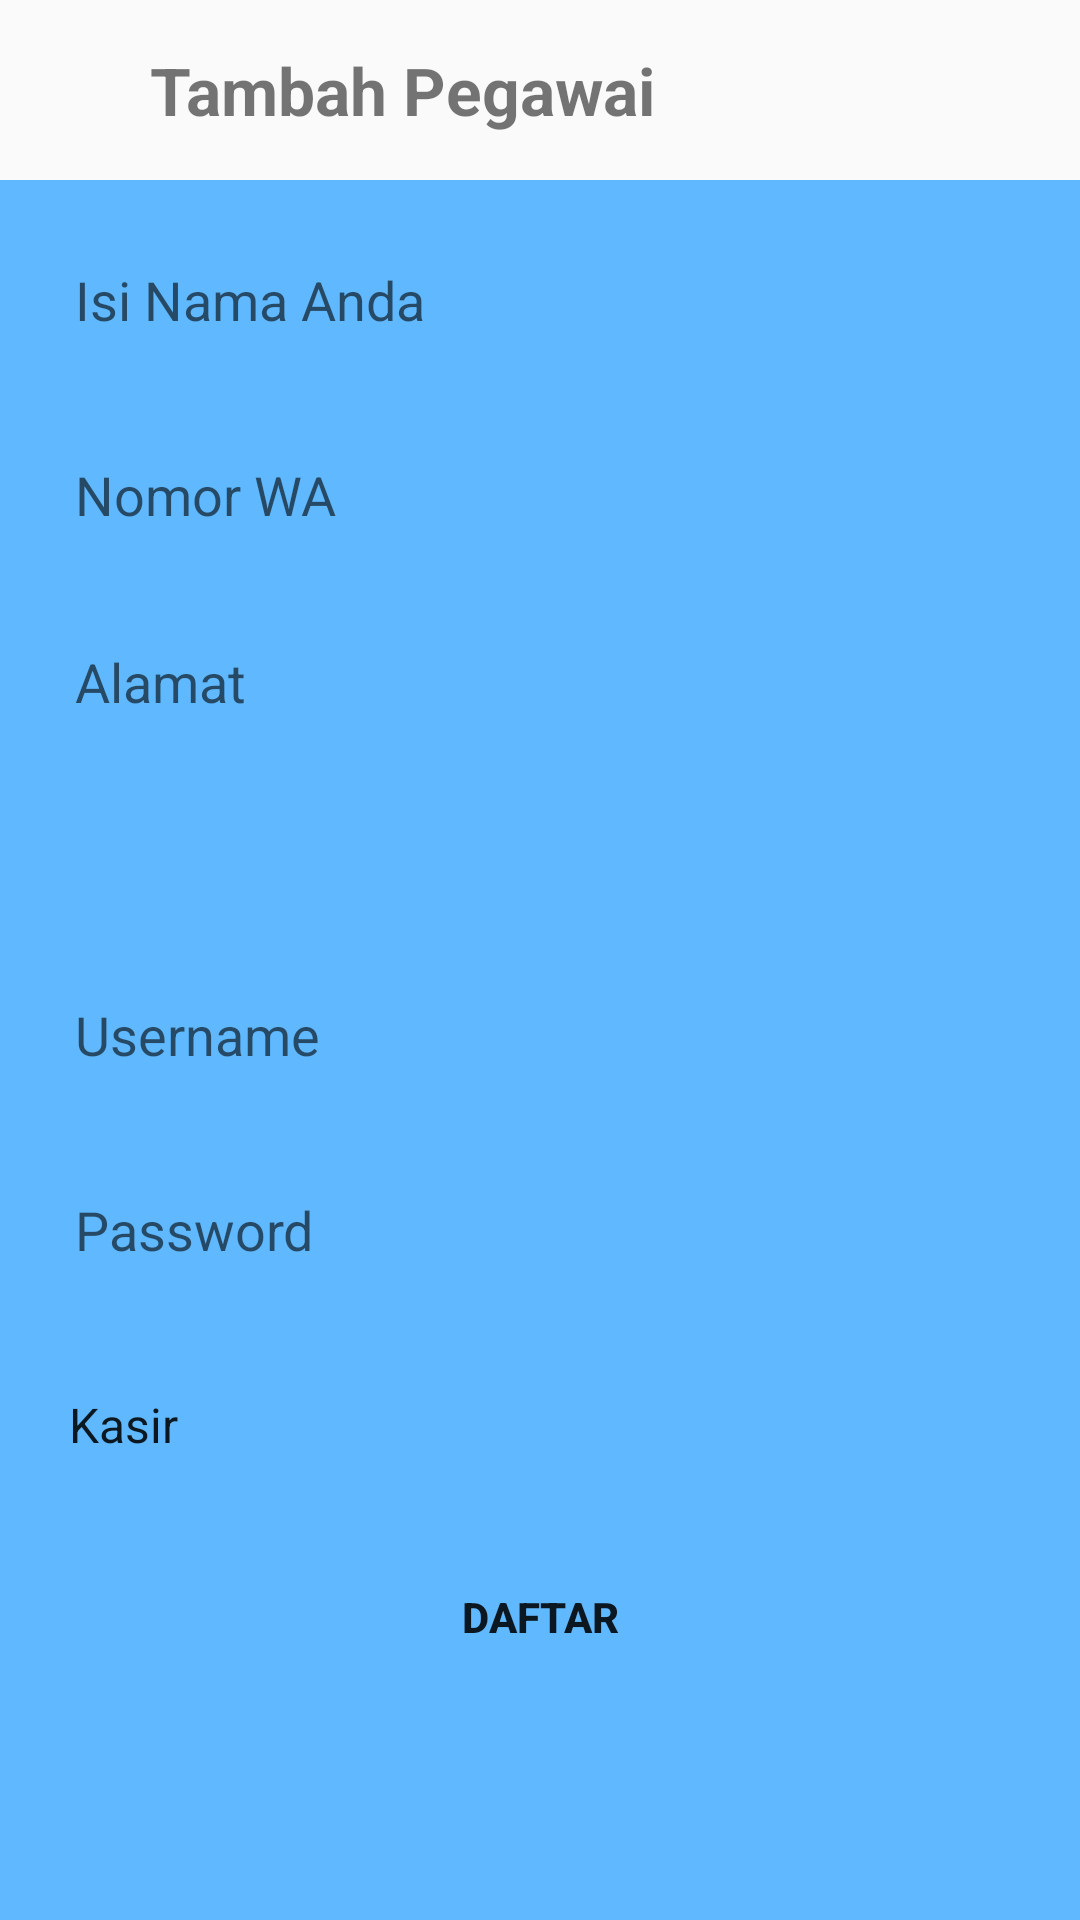

Produce the Android XML layout that renders to this screen, including the resource entries it uses.
<!-- AndroidManifest.xml: application theme Theme.Aplikasi -->
<!-- res/layout/activity_tambah.xml -->
<?xml version="1.0" encoding="utf-8"?>
<LinearLayout xmlns:android="http://schemas.android.com/apk/res/android"
    xmlns:app="http://schemas.android.com/apk/res-auto"
    xmlns:tools="http://schemas.android.com/tools"
    android:layout_width="match_parent"
    android:layout_height="match_parent"
    android:orientation="vertical"
    tools:context=".TambahActivity">

    <LinearLayout
        android:gravity="center"
        android:layout_gravity="center"
        android:padding="10dp"
        android:layout_width="match_parent"
        android:layout_height="wrap_content">
        <Button
            android:id="@+id/back"
            android:background="@drawable/back"
            android:layout_width="40dp"
            android:layout_height="40dp"/>
        <TextView
            android:textSize="22dp"
            android:textStyle="bold"
            android:text="Tambah Pegawai"
            android:layout_width="match_parent"
            android:layout_height="wrap_content"/>
    </LinearLayout>

    <LinearLayout
        android:padding="15dp"
        android:orientation="vertical"
        android:layout_width="match_parent"
        android:layout_height="match_parent"
        android:background="@drawable/bg">
        <EditText
            android:id="@+id/nama"
            android:layout_width="match_parent"
            android:layout_height="50dp"
            android:background="@drawable/bg_form"
            android:drawablePadding="10dp"
            android:hint="Isi Nama Anda"
            android:paddingLeft="10dp" />

        <RelativeLayout
            android:layout_width="match_parent"
            android:layout_height="15dp" />

        <EditText
            android:id="@+id/no_hp"
            android:layout_width="match_parent"
            android:layout_height="50dp"
            android:background="@drawable/bg_form"
            android:drawablePadding="10dp"
            android:hint="Nomor WA"
            android:paddingLeft="10dp" />

        <RelativeLayout
            android:layout_width="match_parent"
            android:layout_height="15dp" />

        <EditText
            android:id="@+id/alamat"
            android:layout_width="match_parent"
            android:layout_height="100dp"
            android:background="@drawable/bg_form"
            android:drawablePadding="10dp"
            android:hint="Alamat"
            android:paddingLeft="10dp"
            android:gravity="top"
            android:paddingTop="10dp" />

        <RelativeLayout
            android:layout_width="match_parent"
            android:layout_height="15dp" />

        <EditText
            android:id="@+id/username"
            android:layout_width="match_parent"
            android:layout_height="50dp"
            android:background="@drawable/bg_form"
            android:drawablePadding="10dp"
            android:hint="Username"
            android:paddingLeft="10dp" />

        <RelativeLayout
            android:layout_width="match_parent"
            android:layout_height="15dp" />

        <EditText
            android:id="@+id/password"
            android:layout_width="match_parent"
            android:layout_height="50dp"
            android:background="@drawable/bg_form"
            android:drawablePadding="10dp"
            android:hint="Password"
            android:paddingLeft="10dp" />

        <RelativeLayout
            android:layout_width="match_parent"
            android:layout_height="15dp"/>

        <Spinner
            android:id="@+id/level"
            android:layout_width="match_parent"
            android:layout_height="50dp"
            android:background="@drawable/bg_form"
            android:drawablePadding="10dp"
            android:entries="@array/job"/>

        <RelativeLayout
            android:layout_width="match_parent"
            android:layout_height="15dp"/>

        <Button
            android:textStyle="bold"
            android:text="Daftar"
            android:id="@+id/daftar"
            android:layout_gravity="center"
            android:gravity="center"
            android:background="@drawable/bg_form"
            android:layout_width="140dp"
            android:layout_height="wrap_content"/>

    </LinearLayout>

</LinearLayout>
<!-- resources referenced by this layout -->
<resources>
  <string-array name="job">
          <item>Kasir</item>
          <item>Kurir</item>
      </string-array>
  <!-- drawable bg (drawable) -->
  <?xml version="1.0" encoding="utf-8"?>
  <shape xmlns:android="http://schemas.android.com/apk/res/android">
      <gradient
          android:type="linear"
          android:startColor="#60B9FF"
          android:endColor="#60B9FF"
          android:angle="45"/>
  
  </shape>
  <style name="Theme.Aplikasi" parent="Theme.AppCompat.Light.NoActionBar">
          
          <item name="colorPrimary">@color/purple_500</item>
          <item name="colorPrimaryDark">@color/black</item>
          <item name="colorAccent">@color/teal_200</item>
          
      </style>
  <color name="purple_500">#FF6200EE</color>
  <color name="black">#FF000000</color>
  <color name="teal_200">#FF03DAC5</color>
</resources>
